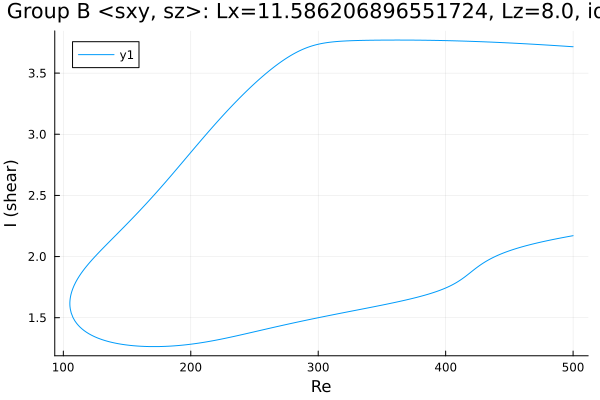

Values plotted in this chart, from the file beside it:
Re, shear
500.0, 3.716
499.9, 3.716
498.5, 3.717
497.1, 3.718
495.7, 3.719
494.3, 3.72
492.9, 3.721
491.5, 3.722
490, 3.723
488.6, 3.724
487.2, 3.724
485.8, 3.725
484.4, 3.726
483, 3.727
481.6, 3.728
480.1, 3.729
478.7, 3.73
477.3, 3.731
475.9, 3.732
474.5, 3.733
473.1, 3.734
471.7, 3.734
470.2, 3.735
468.8, 3.736
467.4, 3.737
466, 3.738
464.6, 3.739
463.2, 3.739
461.8, 3.74
460.3, 3.741
458.9, 3.742
457.5, 3.743
456.1, 3.743
454.7, 3.744
453.3, 3.745
451.9, 3.746
450.4, 3.746
449, 3.747
447.6, 3.748
446.2, 3.749
444.8, 3.749
443.4, 3.75
442, 3.751
440.5, 3.751
439.1, 3.752
437.7, 3.753
436.3, 3.753
434.9, 3.754
433.5, 3.755
432.1, 3.755
430.6, 3.756
429.2, 3.756
427.8, 3.757
426.4, 3.757
425, 3.758
423.6, 3.759
422.2, 3.759
420.7, 3.76
419.3, 3.76
417.9, 3.761
... 559 more rows
